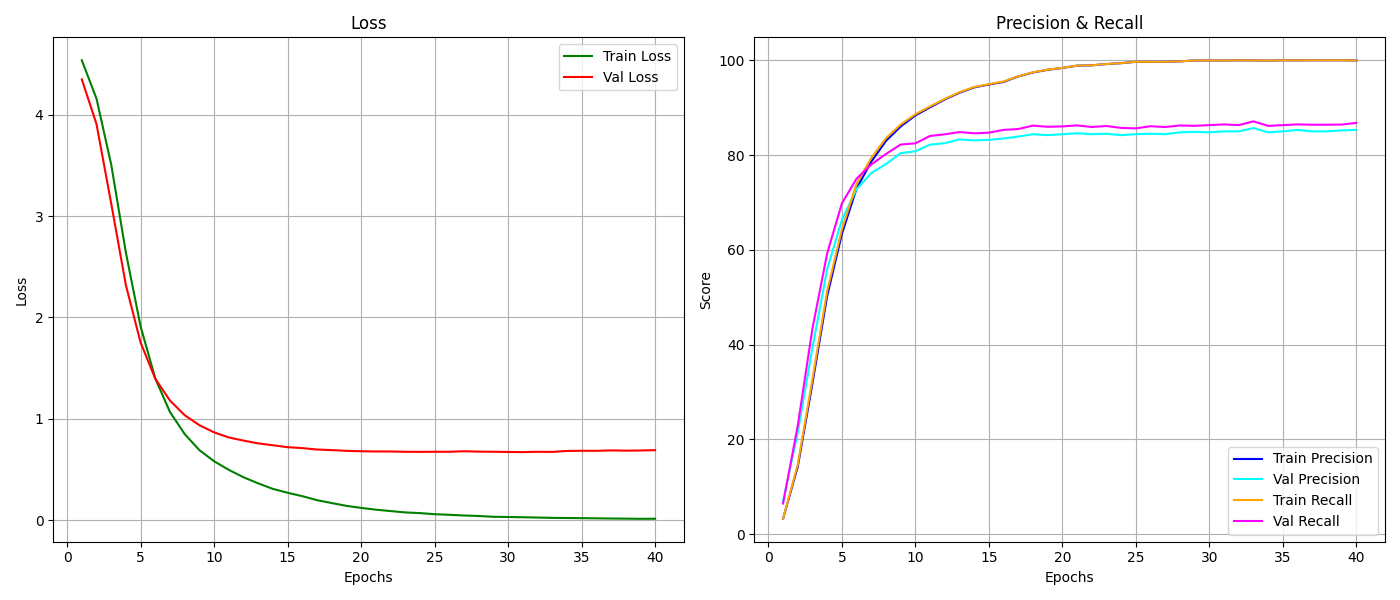

The table this chart was drawn from, first rows:
epoch, train_loss, train_r, train_p, val_loss, val_r, val_p
1, 4.536, 3.286, 3.268, 4.348, 7, 6.487
2, 4.157, 14.26, 14.74, 3.906, 21.5, 22.92
3, 3.507, 31.87, 32.75, 3.123, 39.4, 43.44
4, 2.637, 50.27, 51.34, 2.317, 55.9, 59.24
5, 1.91, 63.34, 64.3, 1.751, 66.3, 69.8
6, 1.397, 72.94, 73.94, 1.394, 72.8, 75.02
7, 1.066, 78.61, 79.39, 1.179, 76.2, 78.01
8, 0.849, 82.99, 83.56, 1.035, 78.1, 80.23
9, 0.6905, 86.03, 86.44, 0.9364, 80.4, 82.22
10, 0.5812, 88.36, 88.61, 0.8659, 80.8, 82.47
11, 0.4959, 90.07, 90.28, 0.8158, 82.2, 84.03
12, 0.4231, 91.73, 91.84, 0.7848, 82.5, 84.38
13, 0.3628, 93.14, 93.26, 0.7572, 83.3, 84.85
14, 0.3082, 94.27, 94.36, 0.7386, 83.1, 84.59
15, 0.2703, 94.87, 94.95, 0.7198, 83.2, 84.72
16, 0.2367, 95.43, 95.52, 0.7107, 83.5, 85.31
17, 0.197, 96.59, 96.62, 0.6967, 83.9, 85.49
18, 0.1687, 97.41, 97.46, 0.691, 84.4, 86.22
19, 0.1411, 97.99, 98.02, 0.6838, 84.2, 85.96
20, 0.1209, 98.37, 98.4, 0.6797, 84.4, 86.04
21, 0.1035, 98.86, 98.87, 0.6774, 84.6, 86.26
22, 0.08986, 98.93, 98.94, 0.6773, 84.4, 85.92
23, 0.07631, 99.2, 99.21, 0.6744, 84.5, 86.13
24, 0.06955, 99.39, 99.4, 0.6736, 84.2, 85.73
25, 0.05878, 99.67, 99.68, 0.6746, 84.4, 85.63
26, 0.0529, 99.67, 99.68, 0.6746, 84.5, 86.08
27, 0.04584, 99.69, 99.69, 0.6796, 84.4, 85.92
28, 0.04093, 99.77, 99.77, 0.6759, 84.8, 86.24
29, 0.03327, 99.96, 99.96, 0.6746, 84.9, 86.17
30, 0.03111, 99.96, 99.96, 0.6726, 84.8, 86.32
31, 0.02876, 99.94, 99.94, 0.6711, 85, 86.46
32, 0.02573, 99.99, 99.99, 0.6742, 85, 86.32
33, 0.02248, 99.97, 99.97, 0.6732, 85.7, 87.11
34, 0.0211, 99.93, 99.93, 0.6826, 84.8, 86.16
35, 0.01996, 100.0, 100.0, 0.6843, 85, 86.31
36, 0.01807, 99.97, 99.97, 0.6839, 85.3, 86.47
37, 0.01625, 100.0, 100.0, 0.688, 85, 86.4
38, 0.01489, 99.99, 99.99, 0.6856, 85, 86.4
39, 0.01343, 100.0, 100.0, 0.6872, 85.2, 86.43
40, 0.01401, 99.94, 99.94, 0.6905, 85.3, 86.78
